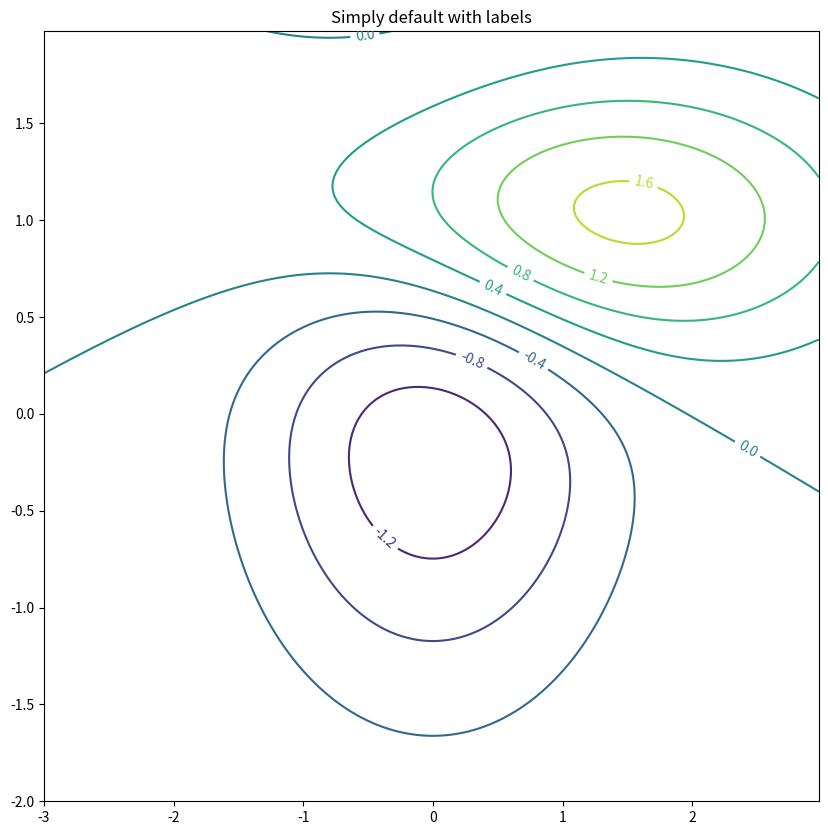

Write the Python code that produced this figure. (Note: this script raises an exception after producing the figure.)
################################################################
# -*- coding: utf-8 -*-
################################################################
import sys
import os
import matplotlib
import numpy as np
import matplotlib.cm as cm
import matplotlib.mlab as mlab
import matplotlib.pyplot as plt
################################################################

def bivariate_normal(X, Y, sigmax=1.0, sigmay=1.0,
                     mux=0.0, muy=0.0, sigmaxy=0.0):
    """
    Bivariate Gaussian distribution for equal shape *X*, *Y*.

    See `bivariate normal
    <http://mathworld.wolfram.com/BivariateNormalDistribution.html>`_
    at mathworld.
    """
    Xmu = X-mux
    Ymu = Y-muy

    rho = sigmaxy/(sigmax*sigmay)
    z = Xmu**2/sigmax**2 + Ymu**2/sigmay**2 - 2*rho*Xmu*Ymu/(sigmax*sigmay)
    denom = 2*np.pi*sigmax*sigmay*np.sqrt(1-rho**2)
    return np.exp(-z/(2*(1-rho**2))) / denom

if sys.platform == 'linux': 
    Base=os.path.expanduser('~') + '/VKHCG'
else:
    Base='C:/VKHCG'
print('################################')
print('Working Base :',Base, ' using ', sys.platform)
print('################################')
################################################################

matplotlib.rcParams['xtick.direction'] = 'out'
matplotlib.rcParams['ytick.direction'] = 'out'
###############################################################
delta = 0.025
x = np.arange(-3.0, 3.0, delta)
y = np.arange(-2.0, 2.0, delta)
X, Y = np.meshgrid(x, y)
Z1 = bivariate_normal(X, Y, 1.0, 1.0, 0.0, 0.0)
Z2 = bivariate_normal(X, Y, 1.5, 0.5, 1, 1)
# difference of Gaussians
Z = 10.0 * (Z2 - Z1)
###############################################################

plt.figure(figsize=(10, 10))
CS = plt.contour(X, Y, Z)
plt.clabel(CS, inline=1, fontsize=10)
plt.title('Simply default with labels')

sPicNameOut0=Base+'/01-Vermeulen/06-Report/01-EDS/02-Python/contour0.png'
plt.savefig(sPicNameOut0,dpi=600)
plt.tight_layout()
plt.show()

plt.figure(figsize=(10, 10))
CS = plt.contour(X, Y, Z)
manual_locations = [(-1, -1.4), (-0.62, -0.7), (-2, 0.5),\
                    (1.7, 1.2), (2.0, 1.4), (2.4, 1.7)]
plt.clabel(CS, inline=1, fontsize=10, manual=manual_locations)
plt.title('Labels at selected locations')

sPicNameOut1=Base+'/01-Vermeulen/06-Report/01-EDS/02-Python/contour1.png'
plt.savefig(sPicNameOut1,dpi=600)
plt.tight_layout()
plt.show()
##############################################################

plt.figure(figsize=(10, 10))
CS = plt.contour(X, Y, Z, 6,
                 colors='k',  # negative contours will be dashed by default
                 )
plt.clabel(CS, fontsize=9, inline=1)
plt.title('Single color - negative contours dashed')

sPicNameOut2=Base+'/01-Vermeulen/06-Report/01-EDS/02-Python/contour2.png'
plt.savefig(sPicNameOut2,dpi=600)
plt.tight_layout()
plt.show()
##############################################################
plt.figure(figsize=(10, 10))
matplotlib.rcParams['contour.negative_linestyle'] = 'solid'
plt.figure(figsize=(10, 10))
CS = plt.contour(X, Y, Z, 6,
                 colors='k',  # negative contours will be dashed by default
                 )
plt.clabel(CS, fontsize=9, inline=1)
plt.title('Single color - negative contours solid')

sPicNameOut3=Base+'/01-Vermeulen/06-Report/01-EDS/02-Python/contour3.png'
plt.savefig(sPicNameOut3,dpi=600)
plt.tight_layout()
plt.show()
#############################################################

plt.figure(figsize=(10, 10))
CS = plt.contour(X, Y, Z, 6,
                 linewidths=np.arange(.5, 4, .5),
                 colors=('r', 'green', 'blue', \
                         (1, 1, 0), '#afeeee', '0.5')
                 )
plt.clabel(CS, fontsize=9, inline=1)
plt.title('Crazy lines')

sPicNameOut4=Base+'/01-Vermeulen/06-Report/01-EDS/02-Python/contour4.png'
plt.savefig(sPicNameOut4,dpi=600)
plt.tight_layout()
plt.show()
##############################################################################
plt.figure(figsize=(12, 10))
im = plt.imshow(Z, interpolation='bilinear', origin='lower',
                cmap=cm.gray, extent=(-3, 3, -2, 2))
levels = np.arange(-1.2, 1.6, 0.2)
CS = plt.contour(Z, levels,
                 origin='lower',
                 linewidths=2,
                 extent=(-3, 3, -2, 2))

# Thicken the zero contour.
zc = CS.collections[6]
plt.setp(zc, linewidth=4)

plt.clabel(CS, levels[1::2],  # label every second level
           inline=1,
           fmt='%1.1f',
           fontsize=14)

# make a colorbar for the contour lines
CB = plt.colorbar(CS, shrink=0.8, extend='both')

plt.title('Lines with colorbar')
#plt.hot()  # Now change the colormap for the contour lines and colorbar
plt.flag()

# We can still add a colorbar for the image, too.
CBI = plt.colorbar(im, orientation='horizontal', shrink=0.8)

# This makes the original colorbar look a bit out of place,
# so let's improve its position.

l, b, w, h = plt.gca().get_position().bounds
ll, bb, ww, hh = CB.ax.get_position().bounds
CB.ax.set_position([ll, b + 0.1*h, ww, h*0.8])


sPicNameOut5=Base+'/01-Vermeulen/06-Report/01-EDS/02-Python/contour5.png'
plt.savefig(sPicNameOut5,dpi=600)
plt.tight_layout()
plt.show()
